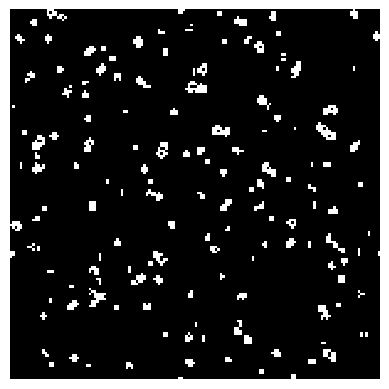

Source code (Python):
import matplotlib.animation as anim
import matplotlib.pyplot as plt
import matplotlib
import numpy as np

on = 255
off = 0
#I'm setting ON = the pixel brightness value which will indicate ON as a shorthand
#so later it is easier to set pixels to the ON colour without confusion

possible_values = [on, off]
N = 150#side lengths of the grid
#initiate a grid
grid = np.random.choice(possible_values, N*N, p=[.1,.9]).reshape(N, N)
#makes a N x N long list of pixel values either set to On or Off in the proportion of 30% on to 70% off randomly
#it then reshapes this NxN long list of pixels into an array of NxN size which is essentially a square grid of dimensions NxN

#now to make a function to update the grid. this will be the rules governing the cells behaviour
ruleset = 1

def update(data):
    global grid
    global ruleset
    newgrid = grid.copy()
    #copy a grid over to edit and check values from before updating to the current grid

    #go over every pixel and apply the rules on them to see what should happen
    #you will see usage of %N. this means if the program tries to check pixel x value 251 which we dont have, it will loop back
    #from the start and go back to pixel 0 instead of trying to check nonexistent pixel 251
    for x in range(N):
        for y in range(N):
            #pixels surrounding the point x,y
            # [x-1,y+1] [x,y+1] [x+1,y+1]
            # [x-1, y ] [x , y] [x+1, y ]
            # [x-1,y-1] [x,y-1] [x+1,y-1]
            #we need to check all of these and add up how many were on etc.
            #keep in mind we dont take into account x,y
            total = (grid[(x-1)%N,(y+1)%N] + grid[x,(y+1)%N] + grid[(x+1)%N,(y+1)%N] + grid[(x-1)%N, y] + grid[(x+1)%N,y] + grid[(x-1)%N,(y-1)%N] + grid[x,(y-1)%N] + grid[(x+1)%N,(y-1)%N])/255
            #to see how many pixels had the value 255 = ON, we divide by 255 as each ON pixel adds on 255
            #now to apply Conrad's rules
            if ruleset == 1:
                if grid[x,y]==on:
                    if (total<2) or (total>3):
                        newgrid[x,y] = off
                else:
                    if total == 3:
                        newgrid[x,y] = on
            elif ruleset == 2:
                if grid[x,y]==on:
                    if (total<2) or (total>6):
                        newgrid[x,y] = off
                else:
                    if total == 3 or total == 4:
                        newgrid[x,y] = on
            elif ruleset == 3:
                if grid[x,y]==on:
                    if (total<2) or (total>4):
                        newgrid[x,y] = off
                else:
                    if total == 3 or total == 4:
                        newgrid[x,y] = on
    
    #now with the new updated grid copy, we need to transfer the data to the current grid and then repeat updates again
    mat.set_data(newgrid)
    grid = newgrid
    ruleset +=1
    if ruleset > 3:
        ruleset=1
    return [mat]

#setting up the animations
fig, ax = plt.subplots()
mat = ax.matshow(grid, cmap=matplotlib.cm.afmhot)
ani = anim.FuncAnimation(fig, update, interval = 50, frames=500, blit=True)
plt.axis('off')

#code to save the animation below:

# writervideo = anim.PillowWriter(fps=60)
# ani.save("testFinal.gif", writer=writervideo)
# plt.close()
plt.show()#